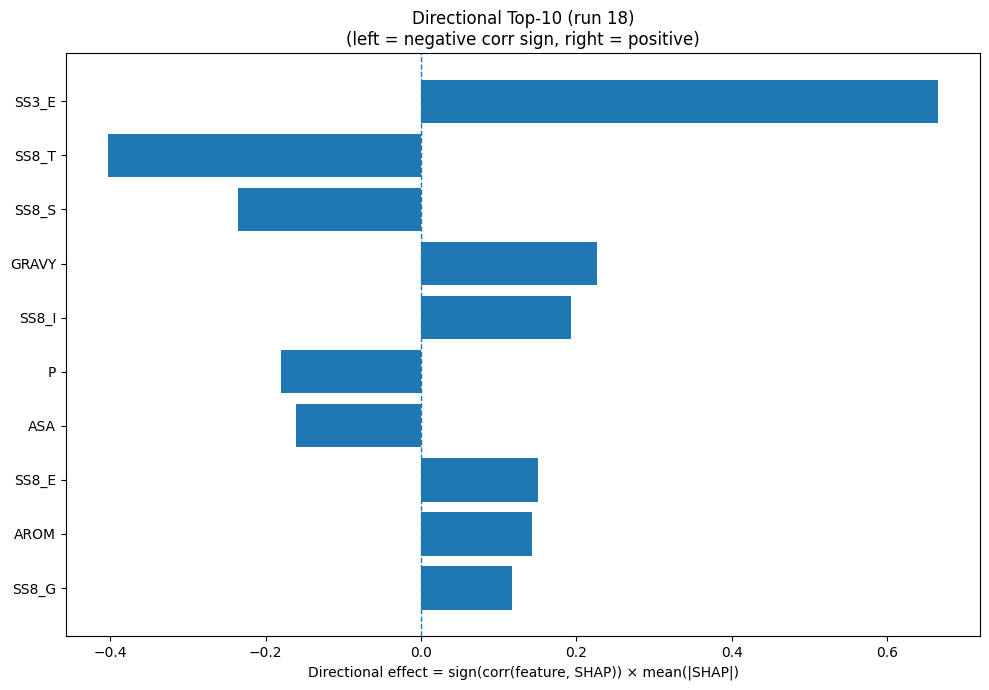

The file beside this chart, header and first rows:
Index, Feature, CorrSign, MeanAbsSHAP, DirectionalEffect
21, SS3_E, 1.0, 0.6663, 0.6663
28, SS8_T, -1.0, 0.4032, -0.4032
29, SS8_S, -1.0, 0.2349, -0.2349
32, GRAVY, 1.0, 0.2271, 0.2271
26, SS8_I, 1.0, 0.193, 0.193
12, P, -1.0, 0.1795, -0.1795
31, ASA, -1.0, 0.1603, -0.1603
24, SS8_E, 1.0, 0.1509, 0.1509
33, AROM, 1.0, 0.1426, 0.1426
25, SS8_G, 1.0, 0.117, 0.117
2, D, -1.0, 0.1106, -0.1106
16, T, -1.0, 0.106, -0.106
14, R, -1.0, 0.1046, -0.1046
15, S, -1.0, 0.08477, -0.08477
18, W, -1.0, 0.07587, -0.07587
5, G, 1.0, 0.06495, 0.06495
0, A, -1.0, 0.06431, -0.06431
6, H, -1.0, 0.0634, -0.0634
3, E, 1.0, 0.06085, 0.06085
8, K, -1.0, 0.05511, -0.05511
10, M, -1.0, 0.05143, -0.05143
23, SS8_H, -1.0, 0.04973, -0.04973
22, SS3_C, -1.0, 0.04843, -0.04843
7, I, 1.0, 0.04779, 0.04779
13, Q, 1.0, 0.04772, 0.04772
17, V, -1.0, 0.04528, -0.04528
4, F, -1.0, 0.04091, -0.04091
11, N, 1.0, 0.03523, 0.03523
9, L, 1.0, 0.035, 0.035
20, SS3_H, 1.0, 0.03066, 0.03066
30, SS8_-, -1.0, 0.02995, -0.02995
1, C, 1.0, 0.023, 0.023
27, SS8_B, 1.0, 0.02274, 0.02274
19, Y, -1.0, 0.0217, -0.0217
